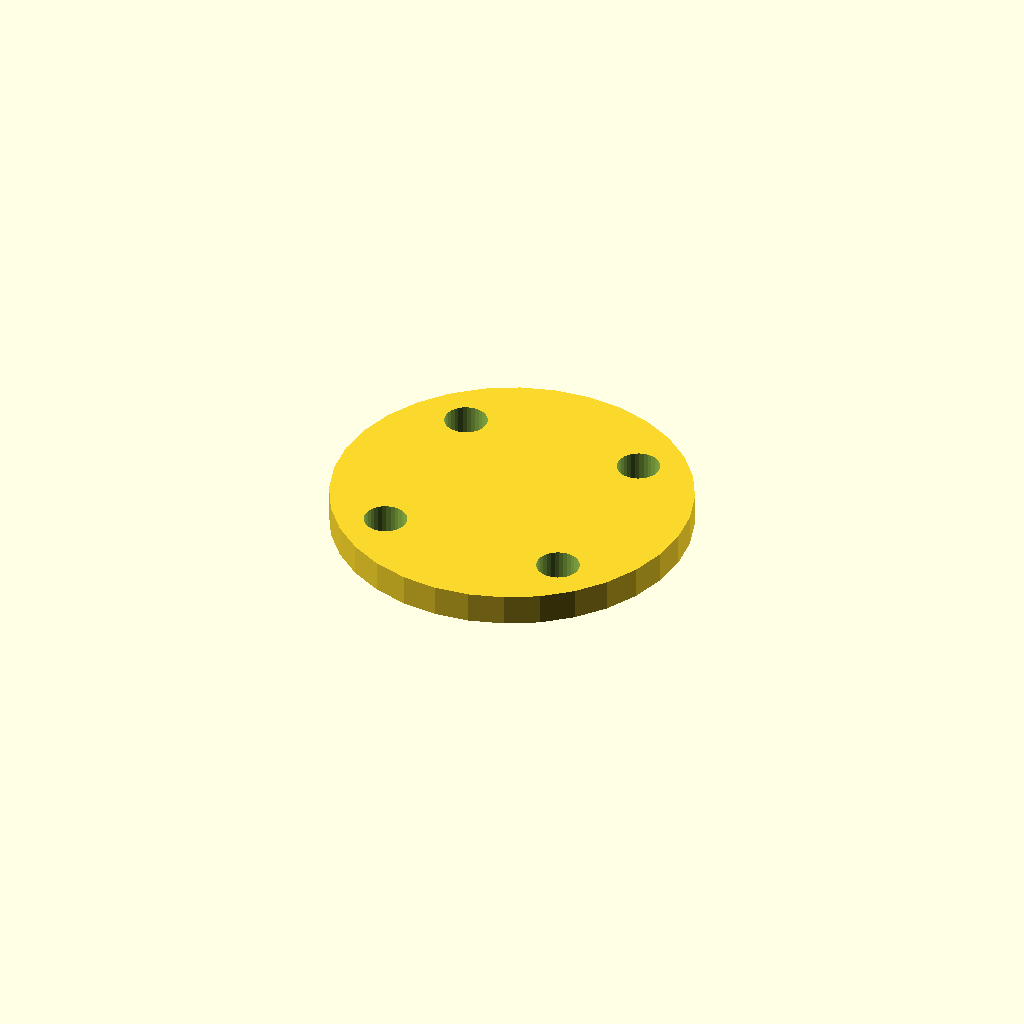
Cell 1 — every parameter at its default value.
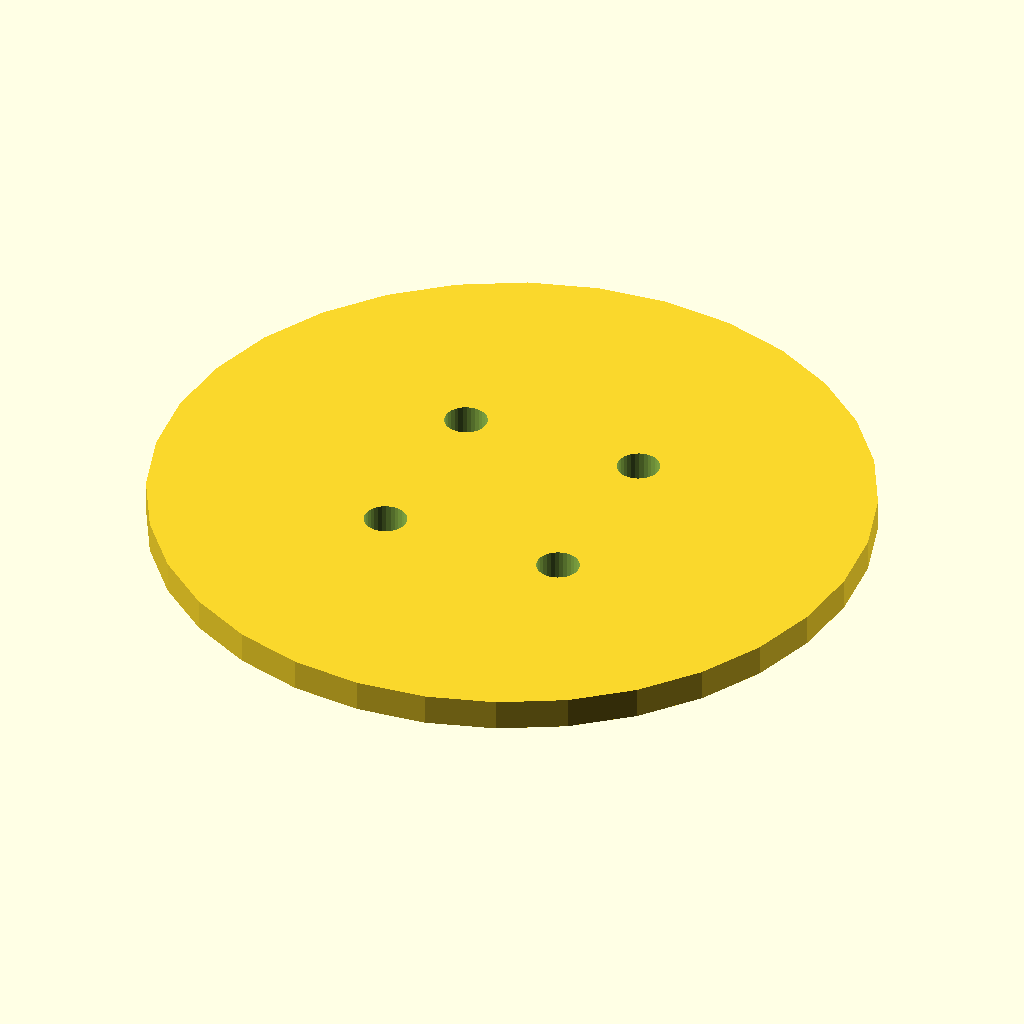
Cell 2: plate_d = 92 (everything else at default).
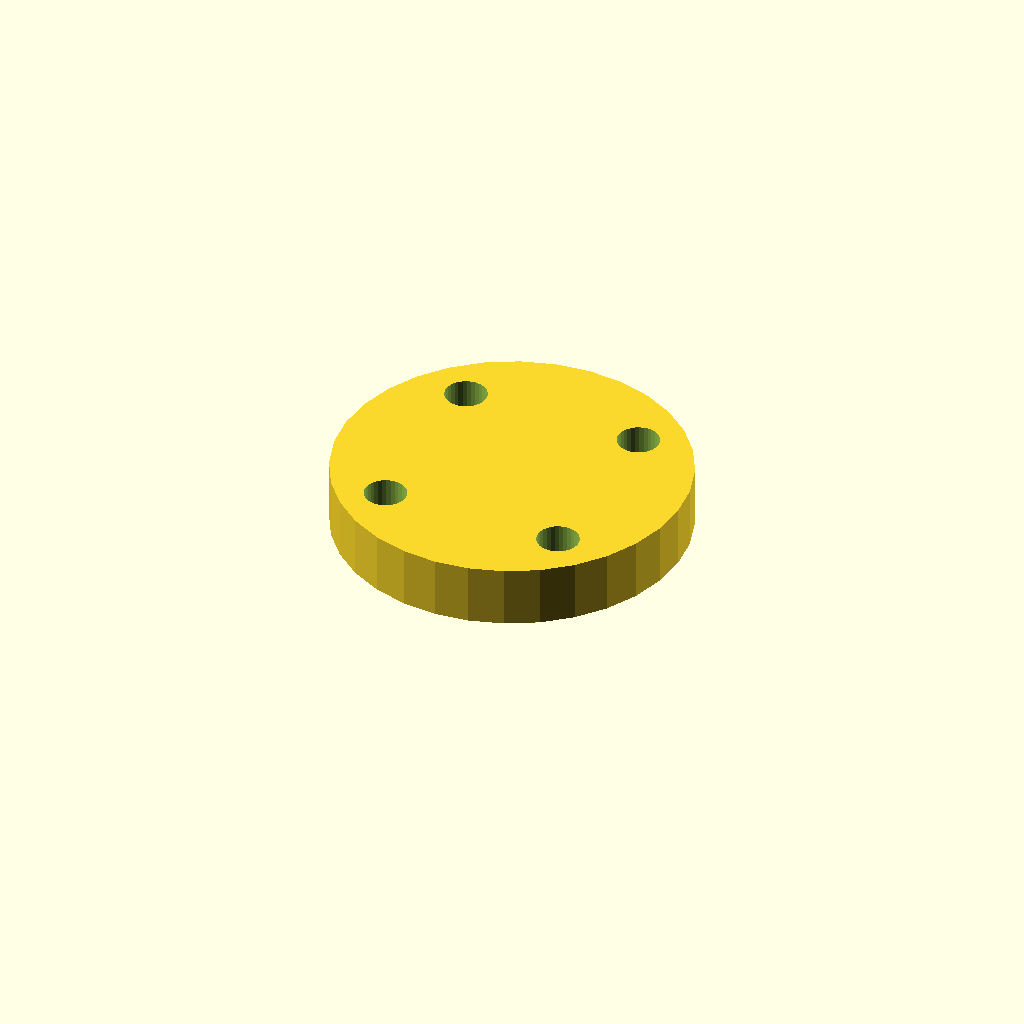
Cell 3: the same model with plate_t = 8.
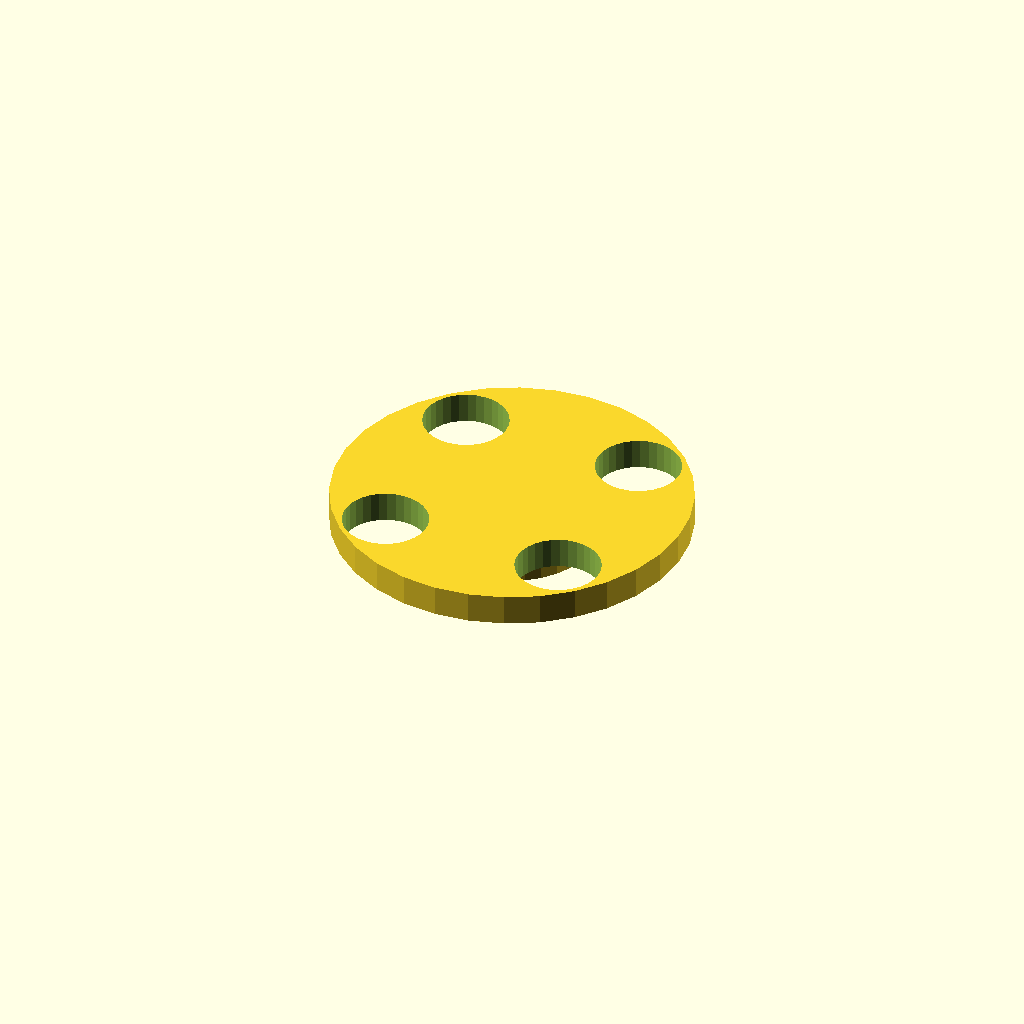
Cell 4: bolt_d = 11 (everything else at default).
All cells are drawn from one camera (rotation 55°, 0°, 25°, orthographic, colour scheme Cornfield), so only the parameter changes between them.
Source of the model, optional_data/data/gen2/caps/part_0054.scad:
$fn = 32;

// ----------------------------------------------------------------------
// Retaining cap: 608 cover, 46 mm, spigot 21.6 mm
// ----------------------------------------------------------------------

// --- parameters (mm) ---
plate_d = 46;             // cover diameter
plate_t = 4;              // cover thickness
boss_d = 21.6;            // spigot that enters the housing
boss_h = 2;               // spigot height
bolt_d = 5.5;             // bolt clearance
bolt_r = 16.9;            // bolt circle radius

module cover() {
  cylinder(h = plate_t, d = plate_d);
}

module spigot() {
  /* sunk 1 mm into the cover; the spigot sets the overall height */
  translate([0, 0, -boss_h]) cylinder(h = boss_h + 1, d = boss_d);
}

difference() {
  union() {
    cover();
    spigot();
  }
  for (i = [0 : 3]) rotate([0, 0, 45 + i * 90]) translate([bolt_r, 0, -boss_h - 1])
    cylinder(h = boss_h + plate_t + 2, d = bolt_d);
}
Customizer parameters (derived from the source; name, type, default, range or options):
plate_d: number, default 46
plate_t: number, default 4
boss_d: number, default 21.6
boss_h: number, default 2
bolt_d: number, default 5.5
bolt_r: number, default 16.9
